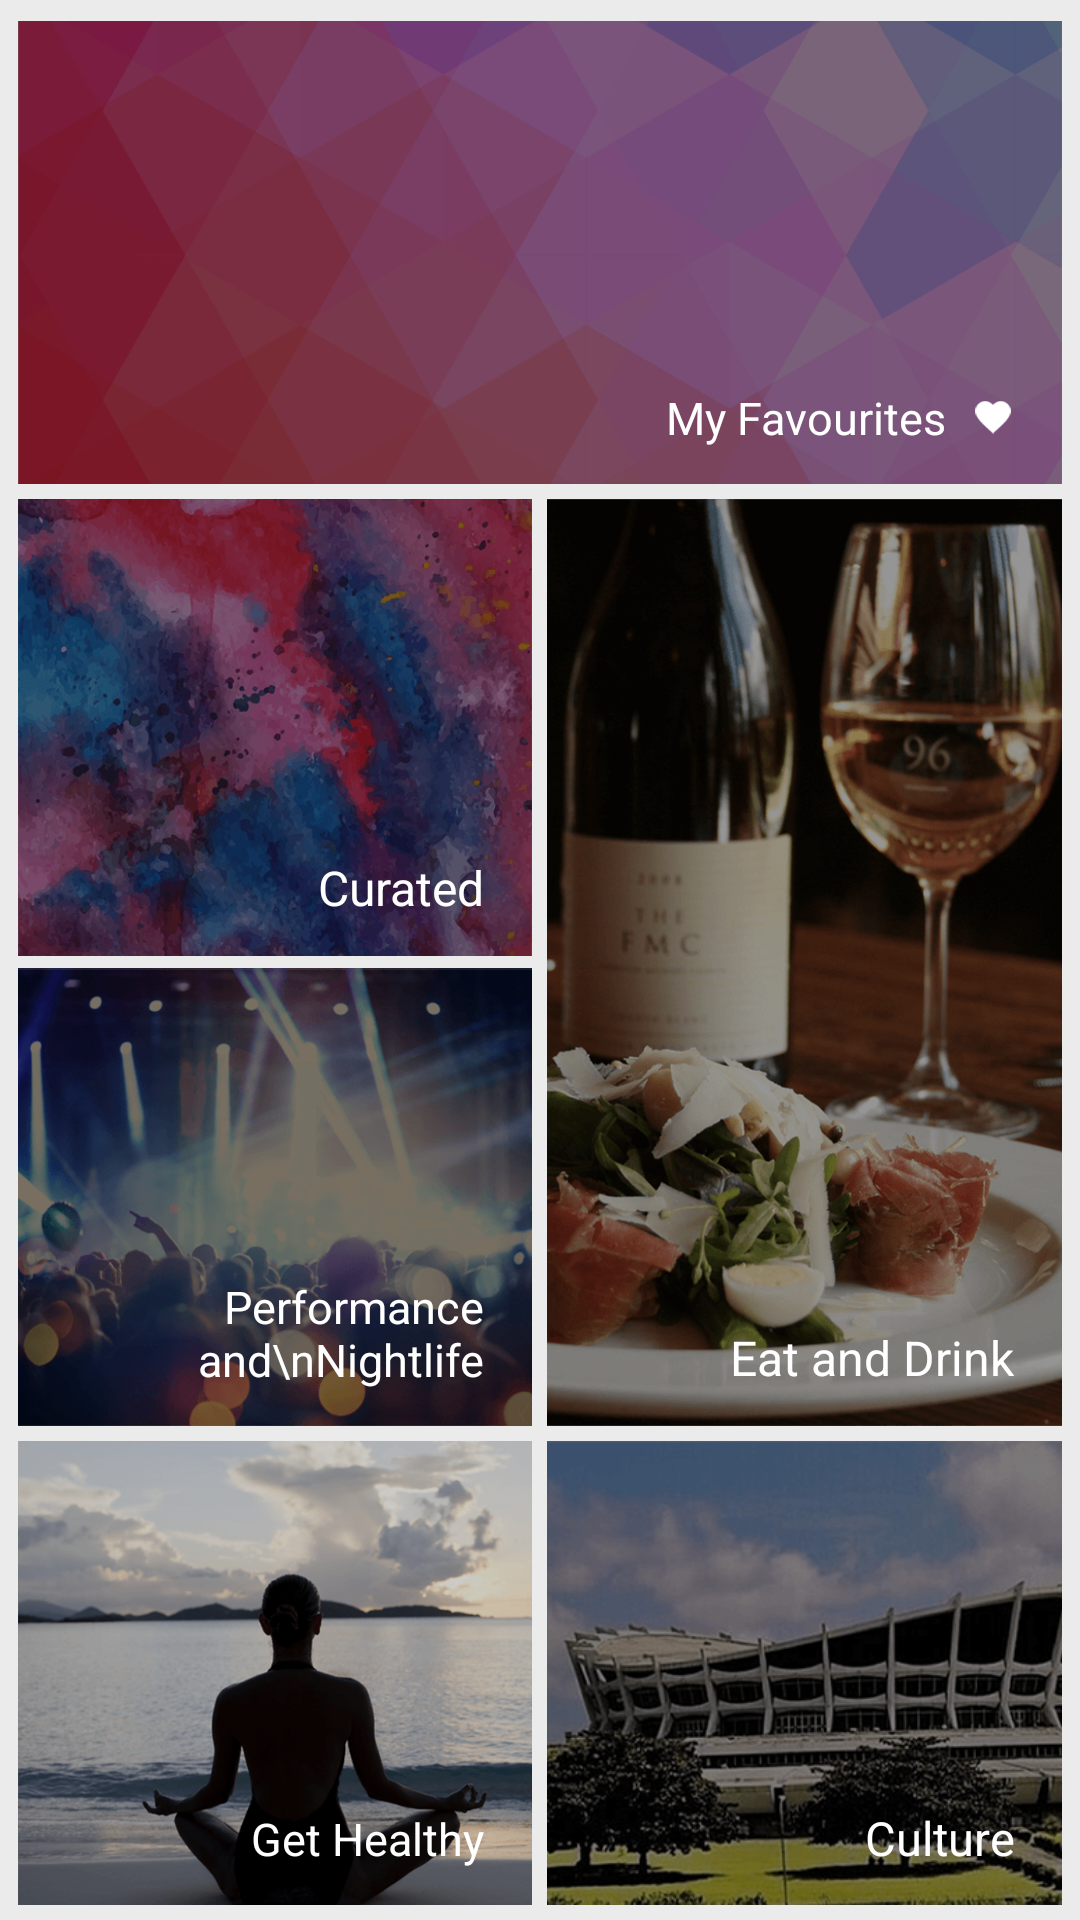

Produce the Android XML layout that renders to this screen, including the resource entries it uses.
<!-- AndroidManifest.xml: application theme LiveooTheme -->
<!-- res/layout/activity_main.xml -->
<LinearLayout style="@style/MainContainer"
              xmlns:android="http://schemas.android.com/apk/res/android"
              xmlns:tools="http://schemas.android.com/tools"
              android:orientation="vertical"
              android:paddingBottom="5dp"
              android:paddingLeft="@dimen/grid_horizontal_margin"
              android:paddingRight="@dimen/grid_horizontal_margin"
              android:paddingTop="@dimen/grid_vertical_margin"
              tools:context=".MainActivity">

    <FrameLayout
        style="@style/CategoryWrapper"
        android:layout_height="0dp"
        android:layout_marginBottom="5dp"
        android:layout_weight="1"
        android:onClick="openCategory">

        <ImageView
            style="@style/CategoryImage"
            android:layout_width="match_parent"
            android:layout_height="match_parent"
            android:src="@drawable/favourites"/>

        <FrameLayout
            android:layout_width="match_parent"
            android:layout_height="match_parent"
            android:background="@color/category_darkener"/>

        <TextView
            style="@style/CategoryTitle"
            android:layout_height="wrap_content"
            android:layout_gravity="bottom"
            android:background="@android:color/transparent"
            android:drawablePadding="9dp"
            android:drawableRight="@drawable/ic_favourite"
            android:text="My Favourites"/>

    </FrameLayout>

    <LinearLayout
        android:layout_width="match_parent"
        android:layout_height="0dp"
        android:layout_weight="2"
        android:orientation="horizontal">

        <LinearLayout
            android:layout_width="0dp"
            android:layout_height="match_parent"
            android:layout_marginRight="3dp"
            android:layout_weight="1"
            android:orientation="vertical">

            <FrameLayout
                style="@style/CategoryWrapper"
                android:layout_height="0dp"
                android:layout_weight="1"
                android:layout_marginBottom="2dp"
                android:onClick="openCategory">

                <ImageView
                    style="@style/CategoryImage"
                    android:layout_width="match_parent"
                    android:layout_height="match_parent"
                    android:src="@drawable/curated"/>

                <TextView
                    style="@style/CategoryTitle"
                    android:text="Curated"
                    android:textSize="16sp"/>

            </FrameLayout>

            <FrameLayout
                style="@style/CategoryWrapper"
                android:layout_height="0dp"
                android:layout_marginTop="2dp"
                android:layout_weight="1"
                android:onClick="openCategory">

                <ImageView
                    style="@style/CategoryImage"
                    android:layout_width="match_parent"
                    android:layout_height="match_parent"
                    android:src="@drawable/nightlife"/>

                <TextView
                    style="@style/CategoryTitle"
                    android:text="Performance and\nNightlife"/>

            </FrameLayout>

        </LinearLayout>

        <LinearLayout
            android:layout_width="0dp"
            android:layout_height="match_parent"
            android:layout_marginLeft="2dp"
            android:layout_weight="1"
            android:orientation="vertical">

            <FrameLayout
                style="@style/CategoryWrapper"
                android:layout_height="match_parent"
                android:onClick="openCategory">

                <ImageView
                    style="@style/CategoryImage"
                    android:layout_width="match_parent"
                    android:layout_height="match_parent"
                    android:src="@drawable/food"/>

                <TextView
                    style="@style/CategoryTitle"
                    android:text="Eat and Drink"
                    android:textSize="16sp"/>

            </FrameLayout>

        </LinearLayout>

    </LinearLayout>

    <LinearLayout
        android:layout_width="match_parent"
        android:layout_height="0dp"
        android:layout_marginTop="5dp"
        android:layout_weight="1"
        android:orientation="horizontal">

        <FrameLayout
            style="@style/CategoryWrapper"
            android:layout_width="0dp"
            android:layout_height="match_parent"
            android:layout_marginRight="3dp"
            android:layout_weight="1"
            android:onClick="openCategory">

            <ImageView
                style="@style/CategoryImage"
                android:layout_width="match_parent"
                android:layout_height="match_parent"
                android:src="@drawable/get_healthy"/>

            <TextView
                style="@style/CategoryTitle"
                android:text="Get Healthy"/>

        </FrameLayout>

        <FrameLayout
            style="@style/CategoryWrapper"
            android:layout_width="0dp"
            android:layout_height="match_parent"
            android:layout_marginLeft="2dp"
            android:layout_weight="1"
            android:onClick="openCategory">

            <ImageView
                style="@style/CategoryImage"
                android:layout_width="match_parent"
                android:layout_height="match_parent"
                android:src="@drawable/culture"/>

            <TextView
                style="@style/CategoryTitle"
                android:text="Culture"
                android:textSize="15.5sp"/>

        </FrameLayout>

    </LinearLayout>

</LinearLayout>
<!-- resources referenced by this layout -->
<resources>
  <color name="category_darkener">#34000000</color>
  <dimen name="grid_horizontal_margin">6dp</dimen>
  <dimen name="grid_vertical_margin">7dp</dimen>
  <!-- drawable culture: png bitmap (drawable-nodpi, 86741 bytes) -->
  <!-- drawable curated: png bitmap (drawable-nodpi, 117039 bytes) -->
  <!-- drawable favourites: png bitmap (drawable-nodpi, 43785 bytes) -->
  <!-- drawable food: png bitmap (drawable-nodpi, 244988 bytes) -->
  <!-- drawable get_healthy: png bitmap (drawable-nodpi, 123608 bytes) -->
  <!-- drawable ic_favourite: png bitmap (drawable-xxxhdpi, 15252 bytes) -->
  <!-- drawable nightlife: png bitmap (drawable-nodpi, 109679 bytes) -->
  <style name="CategoryImage">
          <item name="android:scaleType">centerCrop</item>
      </style>
  <style name="CategoryTitle">
          <item name="android:layout_width">match_parent</item>
          <item name="android:layout_height">match_parent</item>
          <item name="android:gravity">bottom|right</item>
          <item name="android:paddingBottom">12dp</item>
          <item name="android:paddingRight">16dp</item>
          <item name="android:textColor">@android:color/white</item>
          <item name="android:background">@color/category_darkener</item>
          <item name="android:textSize">15sp</item>
      </style>
  <style name="CategoryWrapper">
          <item name="android:layout_width">match_parent</item>
          <item name="android:layout_height">wrap_content</item>
          <item name="android:clickable">true</item>
          <item name="android:foreground">?attr/selectableItemBackground</item>
          <item name="android:onClick">openCategory</item>
      </style>
  <style name="MainContainer">
          <item name="android:layout_width">match_parent</item>
          <item name="android:layout_height">match_parent</item>
      </style>
  <style name="LiveooTheme" parent="Theme.AppCompat.Light">
          <item name="android:windowBackground">@color/window_background</item>
          <item name="android:statusBarColor">@color/primary</item>
          <item name="actionBarStyle">@style/LiveooActionBar</item>
          <item name="homeAsUpIndicator">@drawable/ic_arrow_back</item>
          <item name="actionBarSize">64dp</item>
          <item name="android:windowContentOverlay">@null</item>
          <item name="actionOverflowButtonStyle">@style/ActionButtonOverflow</item>
      </style>
  <color name="window_background">#EBEBEB</color>
  <color name="primary">#57A0BB</color>
  <style name="LiveooActionBar" parent="Widget.AppCompat.Light.ActionBar">
          <item name="background">@color/action_bar_background</item>
          <item name="elevation">0dp</item>
          <item name="logo">@drawable/space</item>
          <item name="displayOptions">useLogo|showHome|showTitle</item>
      </style>
  <!-- drawable ic_arrow_back: png bitmap (drawable-hdpi, 17414 bytes) -->
  <style name="ActionButtonOverflow" parent="@style/Widget.AppCompat.Light.ActionButton.Overflow">
          <item name="android:src">@drawable/ic_overflow_menu</item>
      </style>
  <color name="action_bar_background">@android:color/white</color>
  <!-- drawable space (drawable) -->
  <?xml version="1.0" encoding="utf-8"?>
  <layer-list
      xmlns:android="http://schemas.android.com/apk/res/android">
      <item
          android:drawable="@android:color/transparent"
          android:right="20dp"/>
  </layer-list>
  <!-- drawable ic_overflow_menu: png bitmap (drawable-hdpi, 17306 bytes) -->
</resources>
